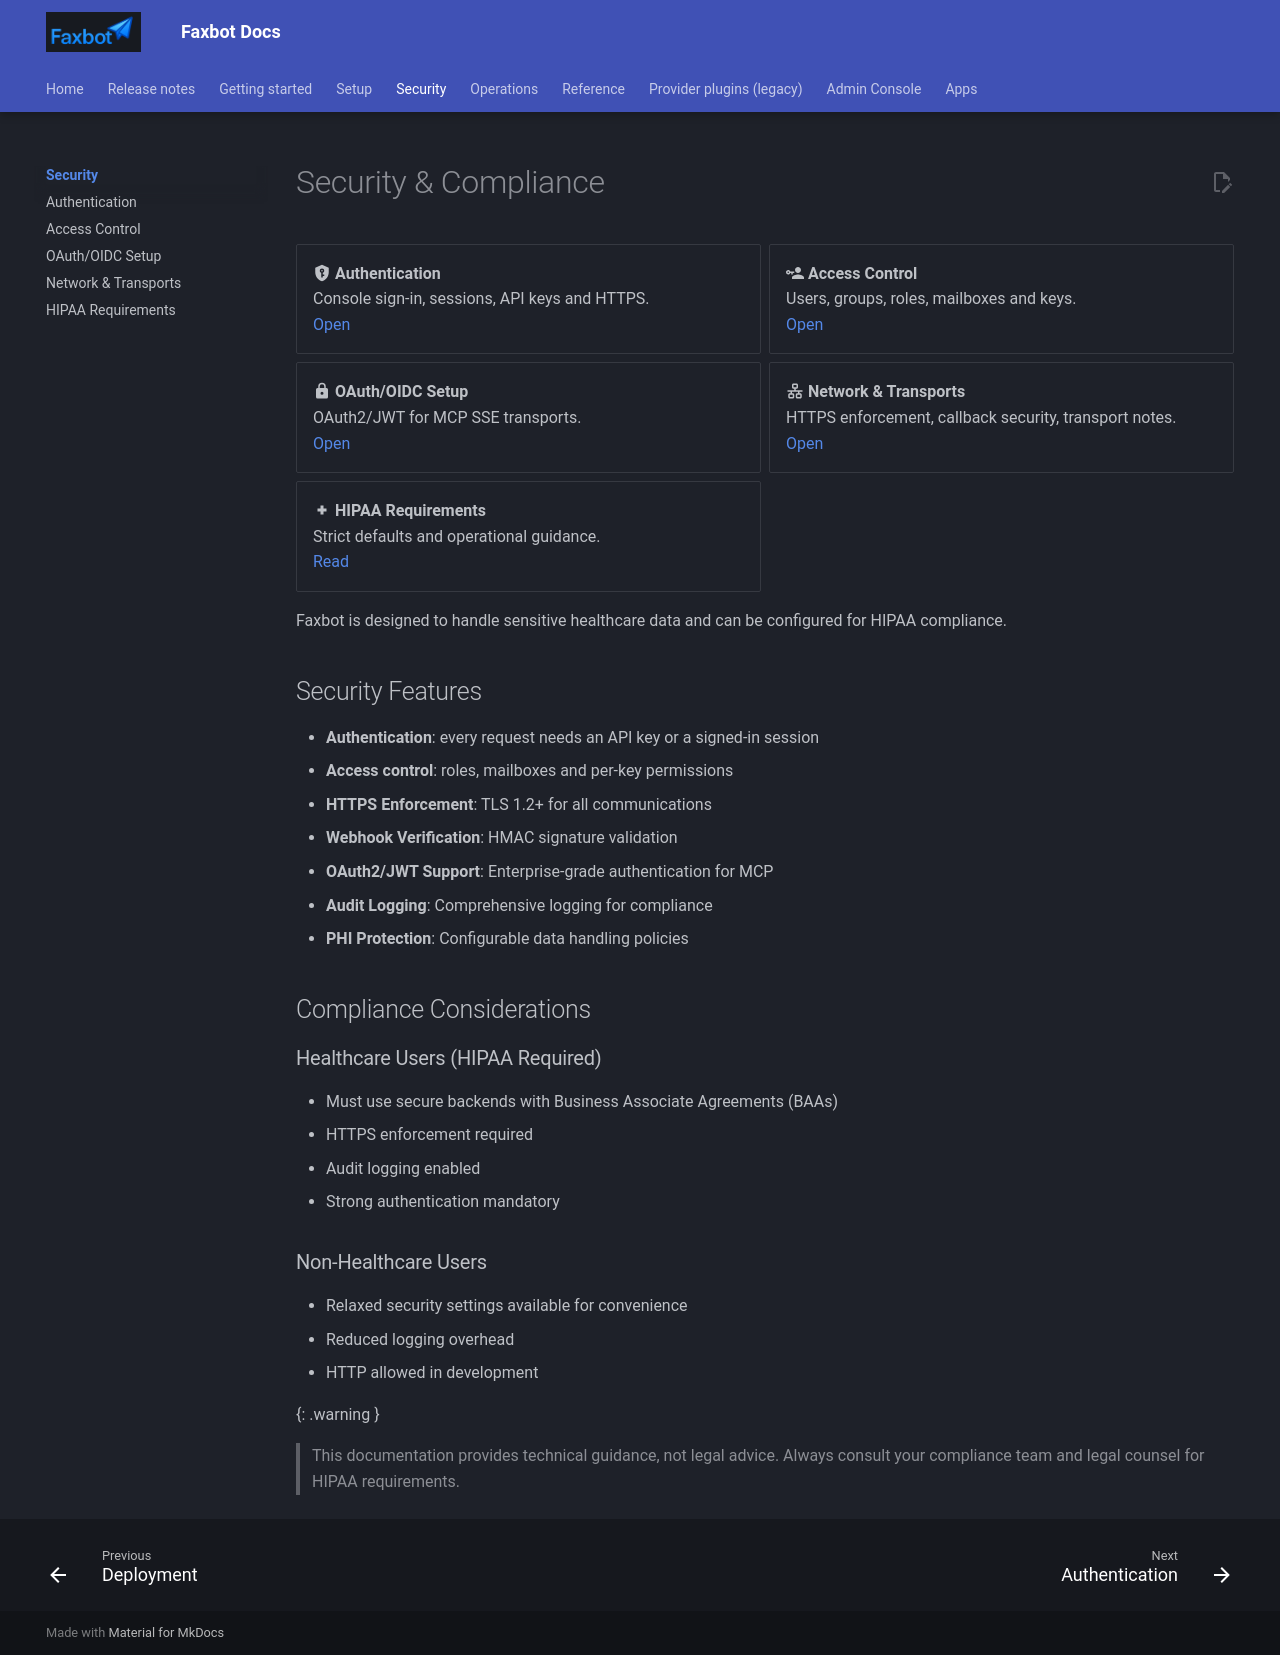

repository: DMontgomery40/Faxbot · page: 01db7183f869a33cd7f1df0ecd325e0952a1cbb7/security/index.html · generator: mkdocs


# Security & Compliance

<div class="grid cards" markdown>

- :material-shield-key: **Authentication**  
  Console sign-in, sessions, API keys and HTTPS.  
  [Open](authentication.md)

- :material-account-key: **Access Control**  
  Users, groups, roles, mailboxes and keys.  
  [Open](access-control.md)

- :material-lock: **OAuth/OIDC Setup**  
  OAuth2/JWT for MCP SSE transports.  
  [Open](oauth-setup.md)

- :material-lan: **Network & Transports**  
  HTTPS enforcement, callback security, transport notes.  
  [Open](network.md)

- :material-hospital: **HIPAA Requirements**  
  Strict defaults and operational guidance.  
  [Read](../HIPAA_REQUIREMENTS.md)

</div>

Faxbot is designed to handle sensitive healthcare data and can be configured for HIPAA compliance.

## Security Features

- **Authentication**: every request needs an API key or a signed-in session
- **Access control**: roles, mailboxes and per-key permissions
- **HTTPS Enforcement**: TLS 1.2+ for all communications
- **Webhook Verification**: HMAC signature validation
- **OAuth2/JWT Support**: Enterprise-grade authentication for MCP
- **Audit Logging**: Comprehensive logging for compliance
- **PHI Protection**: Configurable data handling policies

## Compliance Considerations

### Healthcare Users (HIPAA Required)
- Must use secure backends with Business Associate Agreements (BAAs)
- HTTPS enforcement required
- Audit logging enabled
- Strong authentication mandatory

### Non-Healthcare Users
- Relaxed security settings available for convenience
- Reduced logging overhead
- HTTP allowed in development

{: .warning }
> This documentation provides technical guidance, not legal advice. Always consult your compliance team and legal counsel for HIPAA requirements.
